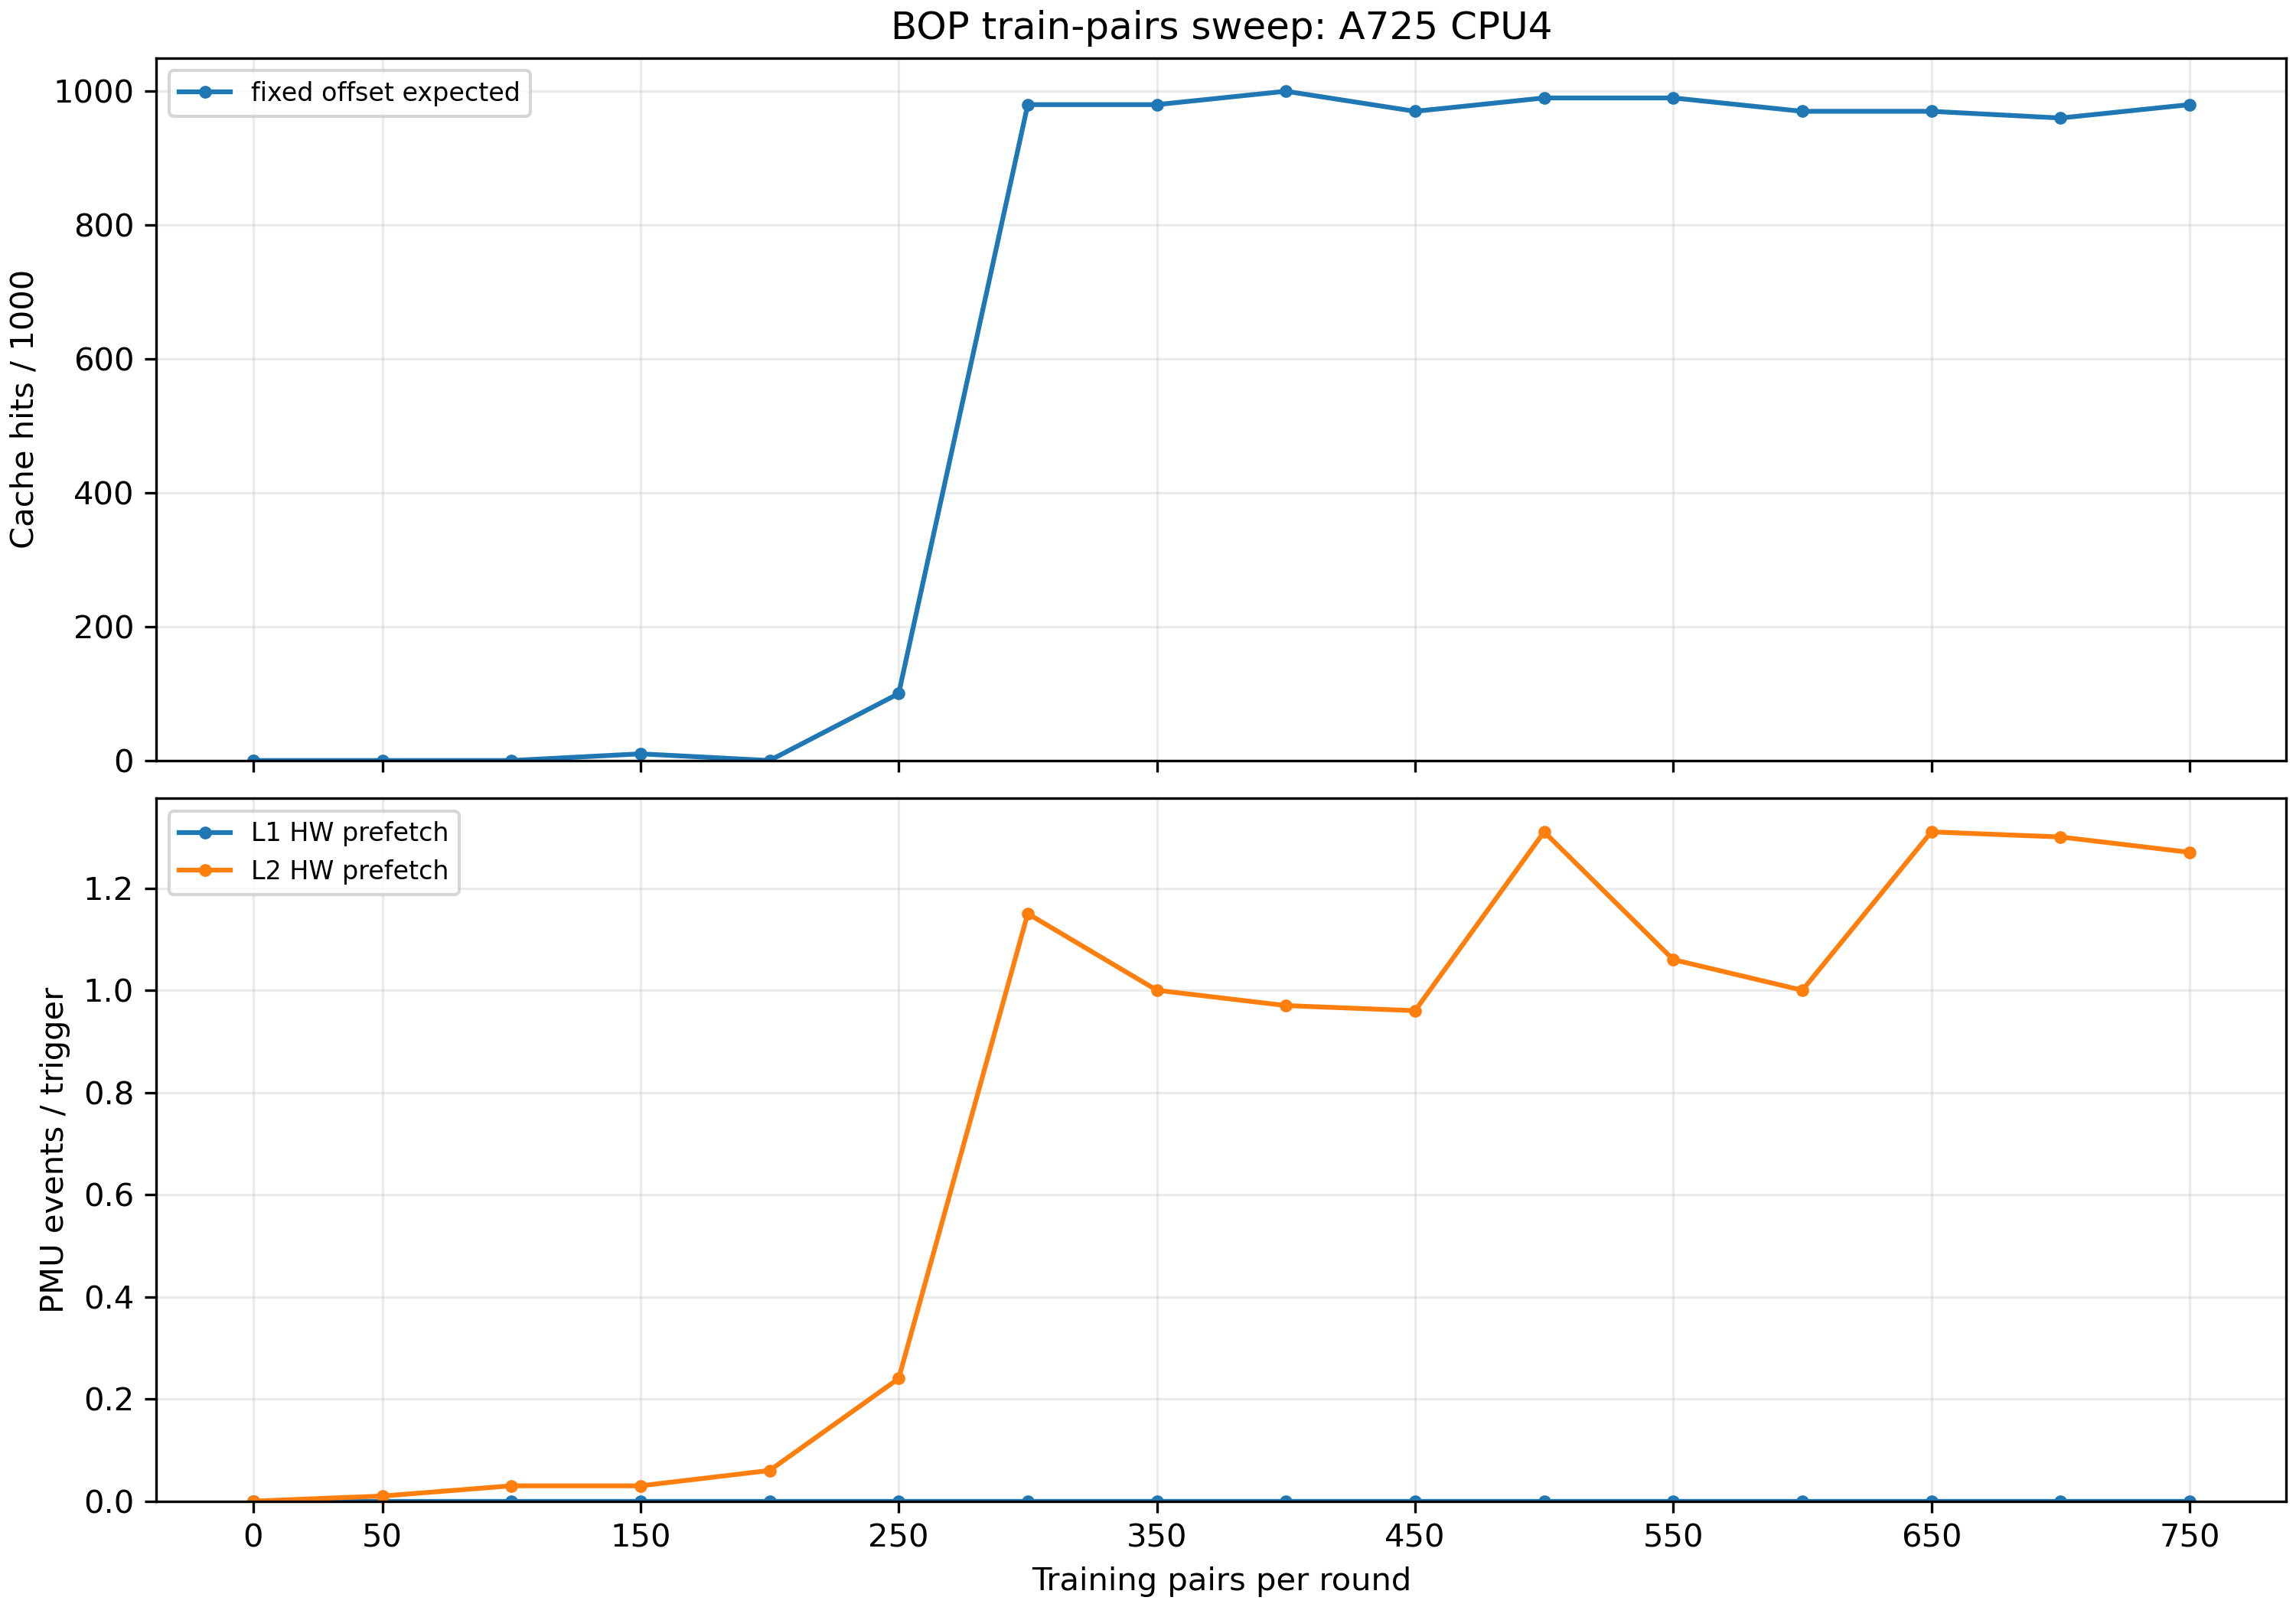

The table this chart was drawn from, first rows:
# BOP train-pairs sweep
train_pairs	case	hits_per_1000	avg_latency_ns	l1_per_trigger	l2_per_trigger
0	untrained	0	159.7	0.000000	0.000000
0	random_delta_control	0	165.1	0.000000	0.000000
0	fixed_offset_expected	0	164.2	0.000000	0.000000
0	untrained	0	156.8	0.000000	0.000000
0	random_delta_control	0	146.9	0.000000	0.000000
0	fixed_offset_expected	0	153.1	0.000000	0.000000
50	untrained	0	164.8	0.000000	0.000000
50	random_delta_control	0	157.4	0.000000	0.01
50	fixed_offset_expected	0	160.8	0.000000	0.01
100	untrained	0	148.2	0.000000	0.000000
100	random_delta_control	0	160	0.000000	0.04
100	fixed_offset_expected	0	157.8	0.000000	0.03
150	untrained	0	152.6	0.000000	0.08
150	random_delta_control	0	154.9	0.000000	0.1
150	fixed_offset_expected	10	160.3	0.000000	0.03
200	untrained	0	160.6	0.000000	0.000000
200	random_delta_control	0	157.4	0.000000	0.18
200	fixed_offset_expected	0	163.7	0.000000	0.06
250	untrained	0	147.7	0.000000	0.000000
250	random_delta_control	0	157	0.000000	0.05
250	fixed_offset_expected	100	149.4	0.000000	0.24
300	untrained	0	166.1	0.000000	0.08
300	random_delta_control	0	161.1	0.000000	0.11
300	fixed_offset_expected	980	46.56	0.000000	1.15
350	untrained	0	247.7	0.000000	0.000000
350	random_delta_control	0	159	0.000000	0.05
350	fixed_offset_expected	980	46.56	0.000000	1
400	untrained	0	152.5	0.000000	0.000000
400	random_delta_control	0	156.8	0.000000	0.35
400	fixed_offset_expected	1000	44.96	0.000000	0.97
450	untrained	10	161.8	0.000000	0.000000
450	random_delta_control	0	149.1	0.000000	0.56
450	fixed_offset_expected	970	47.68	0.000000	0.96
500	untrained	0	145.1	0.000000	0.000000
500	random_delta_control	0	158.9	0.000000	0.02
500	fixed_offset_expected	990	45.60	0.000000	1.31
550	untrained	0	158.9	0.000000	0.000000
550	random_delta_control	10	153.3	0.000000	0.1
550	fixed_offset_expected	990	44.80	0.000000	1.06
600	untrained	0	157.1	0.000000	0.000000
600	random_delta_control	0	153.8	0.000000	0.03
600	fixed_offset_expected	970	48.64	0.000000	1
650	untrained	0	161.4	0.000000	0.000000
650	random_delta_control	0	152	0.000000	0.32
650	fixed_offset_expected	970	48.00	0.000000	1.31
700	untrained	0	160	0.000000	0.000000
700	random_delta_control	0	155.8	0.000000	0.02
700	fixed_offset_expected	960	49.12	0.000000	1.3
750	untrained	0	155.8	0.000000	0.000000
750	random_delta_control	0	150.4	0.000000	0.02
750	fixed_offset_expected	980	45.60	0.000000	1.27
